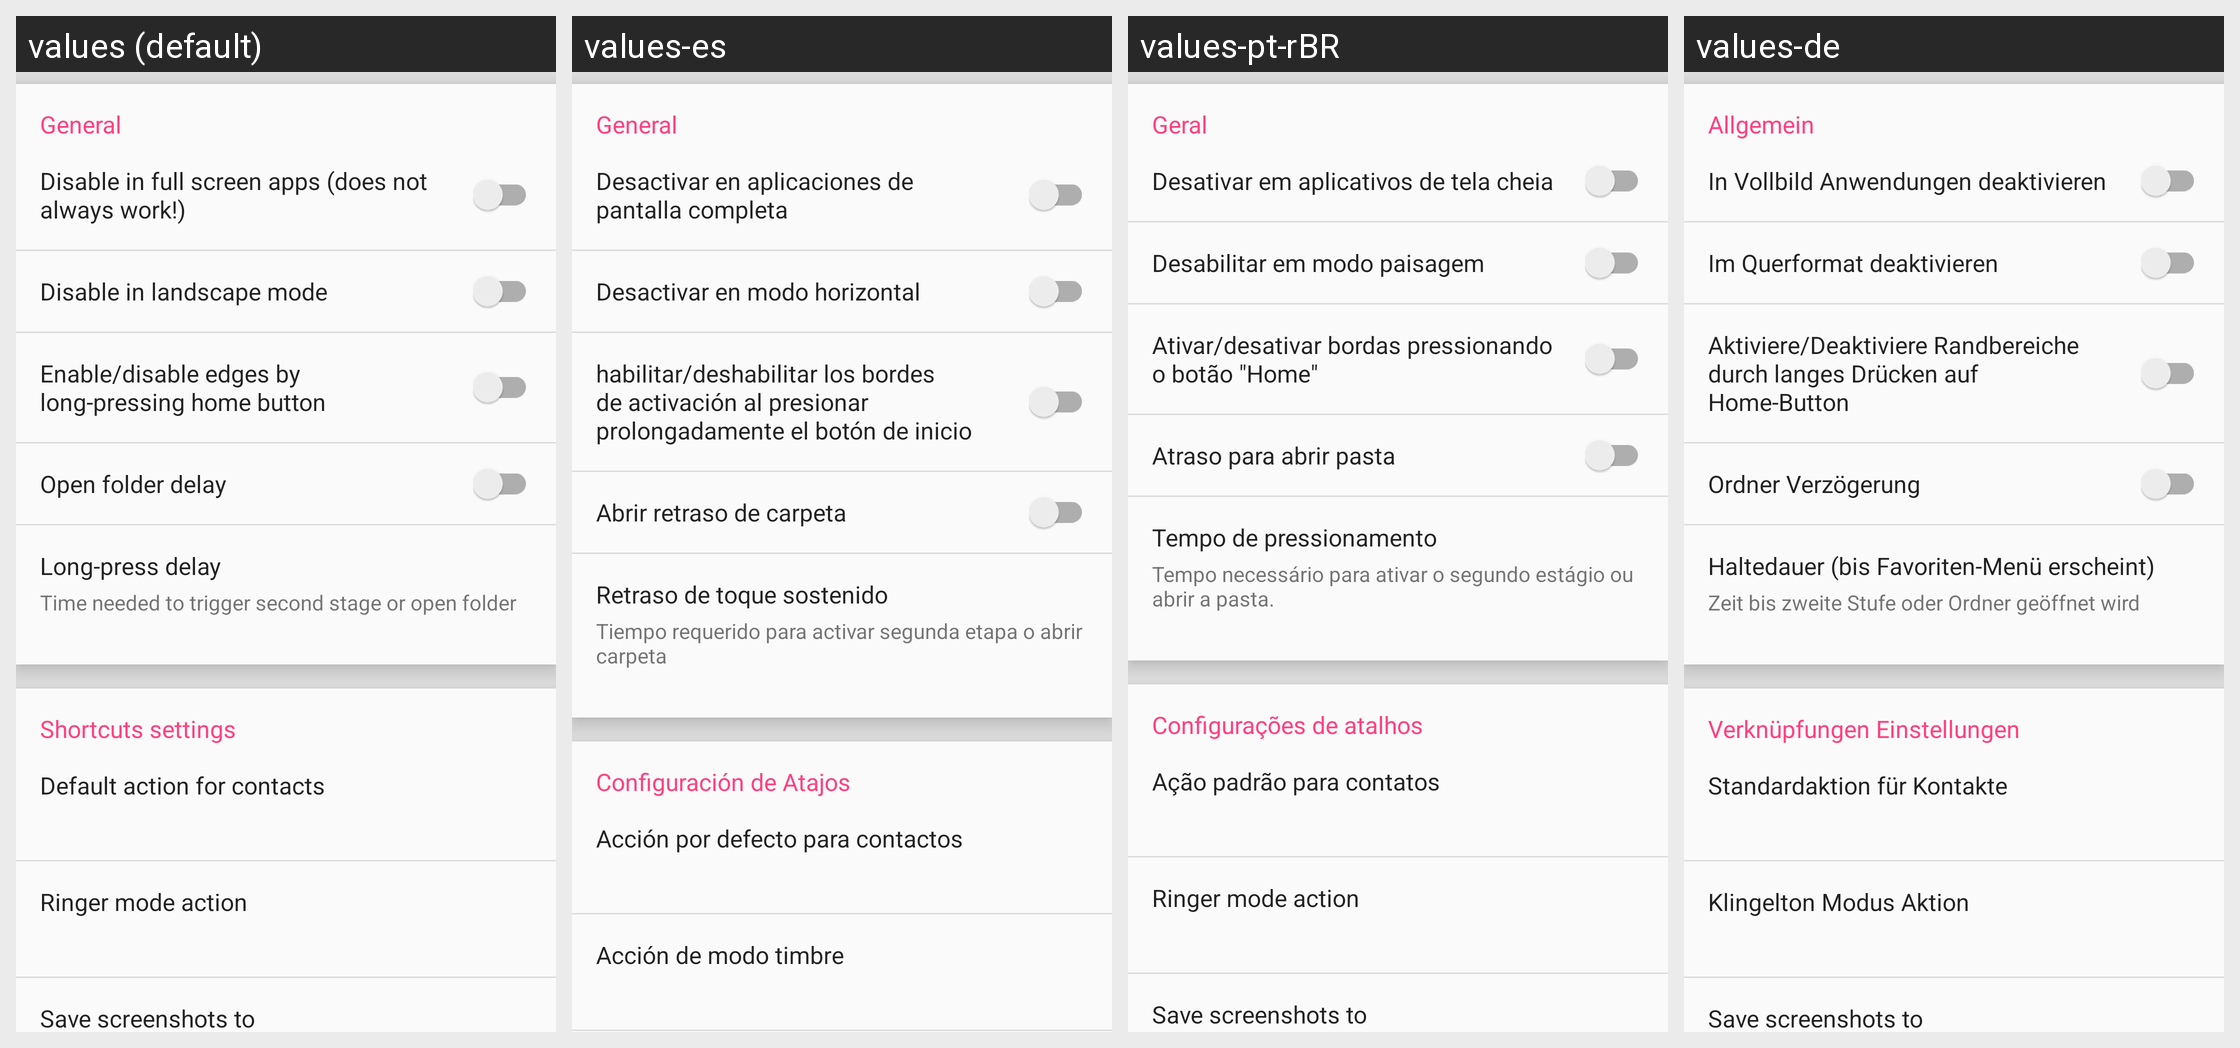

For this localized Android screen grid, give each drawn string resource with its value in every locale shown.
Android screen res/layout/more_setting_view.xml rendered under 4 locales, left to right: values (default), values-es, values-pt-rBR, values-de. Device: Nexus 5 (rendered at 1080×1920; each locale shown at half size, 540×960, under a caption strip naming it); theme AppTheme.
Other locales in the repository, not shown: values-cs, values-el, values-fa, values-fr, values-hu, values-id, values-it, values-iw, values-ja, values-ko, values-nb, values-nl, values-no, values-pl, values-pt, values-ru, values-sk, values-sv, values-th, values-tr, values-vi, values-zh-rCN, values-zh-rTW.
Strings drawn on this screen, with the default value and each locale's value (text and hints the layout hard-codes, and strings that could not be matched under every locale, appear in the picture but are not listed):

general
  values: General
  values-es: General
  values-pt-rBR: Geral
  values-de: Allgemein

disable_in_fullscreen
  values: Disable in full screen apps (does not always work!)
  values-es: Desactivar en aplicaciones de pantalla completa
  values-pt-rBR: Desativar em aplicativos de tela cheia
  values-de: In Vollbild Anwendungen deaktivieren

main_disable_in_landscape
  values: Disable in landscape mode
  values-es: Desactivar en modo horizontal
  values-pt-rBR: Desabilitar em modo paisagem
  values-de: Im Querformat deaktivieren

main_enable_disable_by_long_press_home_button
  values: Enable/disable edges by long-pressing home button
  values-es: habilitar/deshabilitar los bordes de activación al presionar prolongadamente el botón de inicio
  values-pt-rBR: Ativar/desativar bordas pressionando o botão "Home"
  values-de: Aktiviere/Deaktiviere Randbereiche durch langes Drücken auf Home-Button

open_folder_delay
  values: Open folder delay
  values-es: Abrir retraso de carpeta
  values-pt-rBR: Atraso para abrir pasta
  values-de: Ordner Verzögerung

main_hold_time
  values: Long-press delay
  values-es: Retraso de toque sostenido
  values-pt-rBR: Tempo de pressionamento
  values-de: Haltedauer (bis Favoriten-Menü erscheint)

long_press_delay_description
  values: Time needed to trigger second stage or open folder
  values-es: Tiempo requerido para activar segunda etapa o abrir carpeta
  values-pt-rBR: Tempo necessário para ativar o segundo estágio ou abrir a pasta.
  values-de: Zeit bis zweite Stufe oder Ordner geöffnet wird

shortcuts_settings
  values: Shortcuts settings
  values-es: Configuración de Atajos
  values-pt-rBR: Configurações de atalhos
  values-de: Verknüpfungen Einstellungen

default_action_for_contact
  values: Default action for contacts
  values-es: Acción por defecto para contactos
  values-pt-rBR: Ação padrão para contatos
  values-de: Standardaktion für Kontakte
